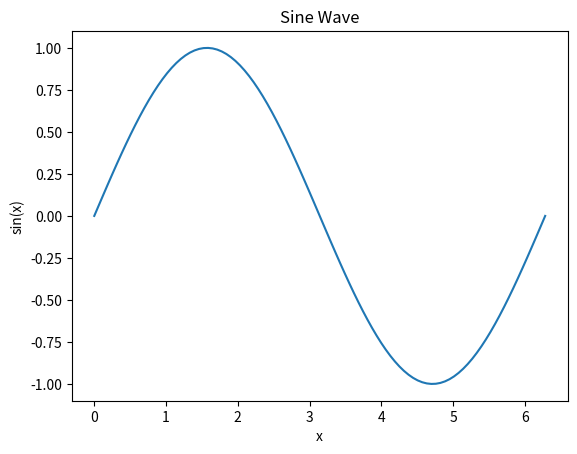

Python code for this plot:
import matplotlib.pyplot as plt
import numpy as np

# Generate data
x = np.linspace(0, 2 * np.pi, 100)
y = np.sin(x)

# Create the plot
plt.plot(x, y)

# Add title and labels
plt.title('Sine Wave')
plt.xlabel('x')
plt.ylabel('sin(x)')

# Show the plot
plt.show()